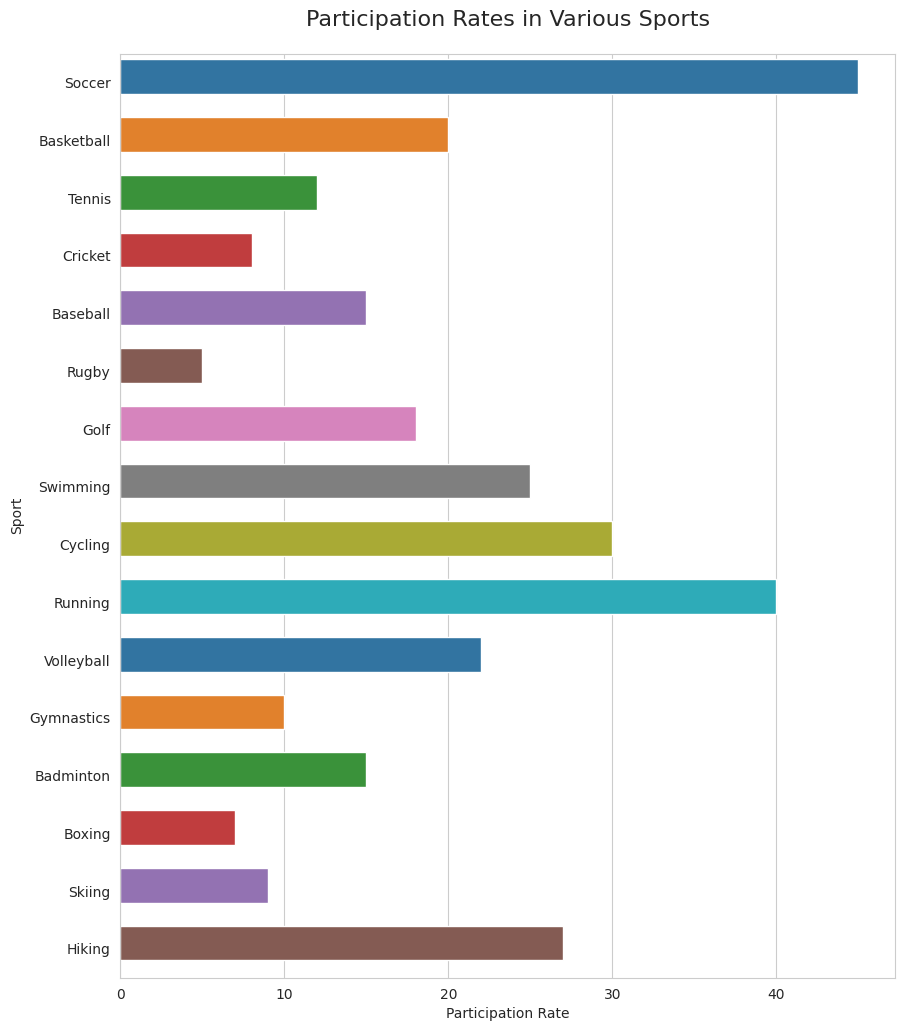

The script that saved this image:

import seaborn as sns
import matplotlib.pyplot as plt
import pandas as pd

# Generate the data
data = {
    'Sport': ['Soccer', 'Basketball', 'Tennis', 'Cricket', 'Baseball', 'Rugby', 
              'Golf', 'Swimming', 'Cycling', 'Running', 'Volleyball', 'Gymnastics',
              'Badminton', 'Boxing', 'Skiing', 'Hiking'],
    'Participation Rate': [45, 20, 12, 8, 15, 5, 18, 25, 30, 40, 22, 10, 15, 7, 9, 27]
}

# Create a DataFrame
df = pd.DataFrame(data)

# Set the aesthetic style of the plots
sns.set_style('whitegrid')

# Create the bar chart
plt.figure(figsize=(10, 12))  # Change width and height of the chart
ax = sns.barplot(x='Participation Rate', y='Sport', data=df, palette=['#1f77b4', '#ff7f0e', '#2ca02c', 
                                                                      '#d62728', '#9467bd', '#8c564b', 
                                                                      '#e377c2', '#7f7f7f', '#bcbd22', 
                                                                      '#17becf', '#1f77b4', '#ff7f0e', 
                                                                      '#2ca02c', '#d62728', '#9467bd', 
                                                                      '#8c564b'],
                 dodge=False)

# Modify the width of bars
for bar in ax.patches:
    bar.set_height(0.6)

# Set the title
ax.set_title('Participation Rates in Various Sports', fontsize=16, pad=20)

# Show the plot
plt.show()
